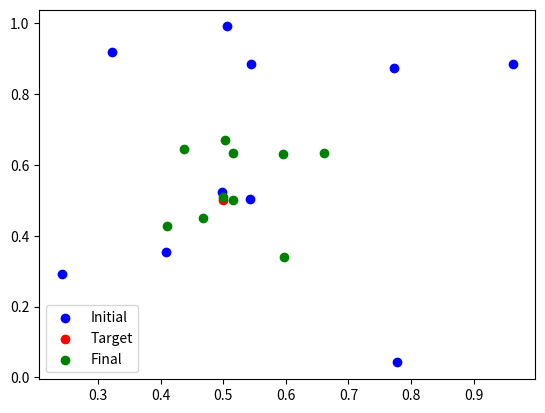

This chart was generated by the following Python code:
import numpy as np
import matplotlib.pyplot as plt

# Initialize layout
layout = np.random.rand(10, 2)  # Randomly generate positions for 10 rooms

# Target position (e.g., center point)
target = np.array([0.5, 0.5])

# Visualize initial layout
plt.scatter(layout[:, 0], layout[:, 1], c="blue", label="Initial")
plt.scatter(target[0], target[1], c="red", label="Target")

# Diffusion process
for i in range(10):  # Iterate 10 times
    layout += 0.1 * (target - layout)  # Move towards the target position

# Visualize final layout
plt.scatter(layout[:, 0], layout[:, 1], c="green", label="Final")
plt.legend()
plt.show()
